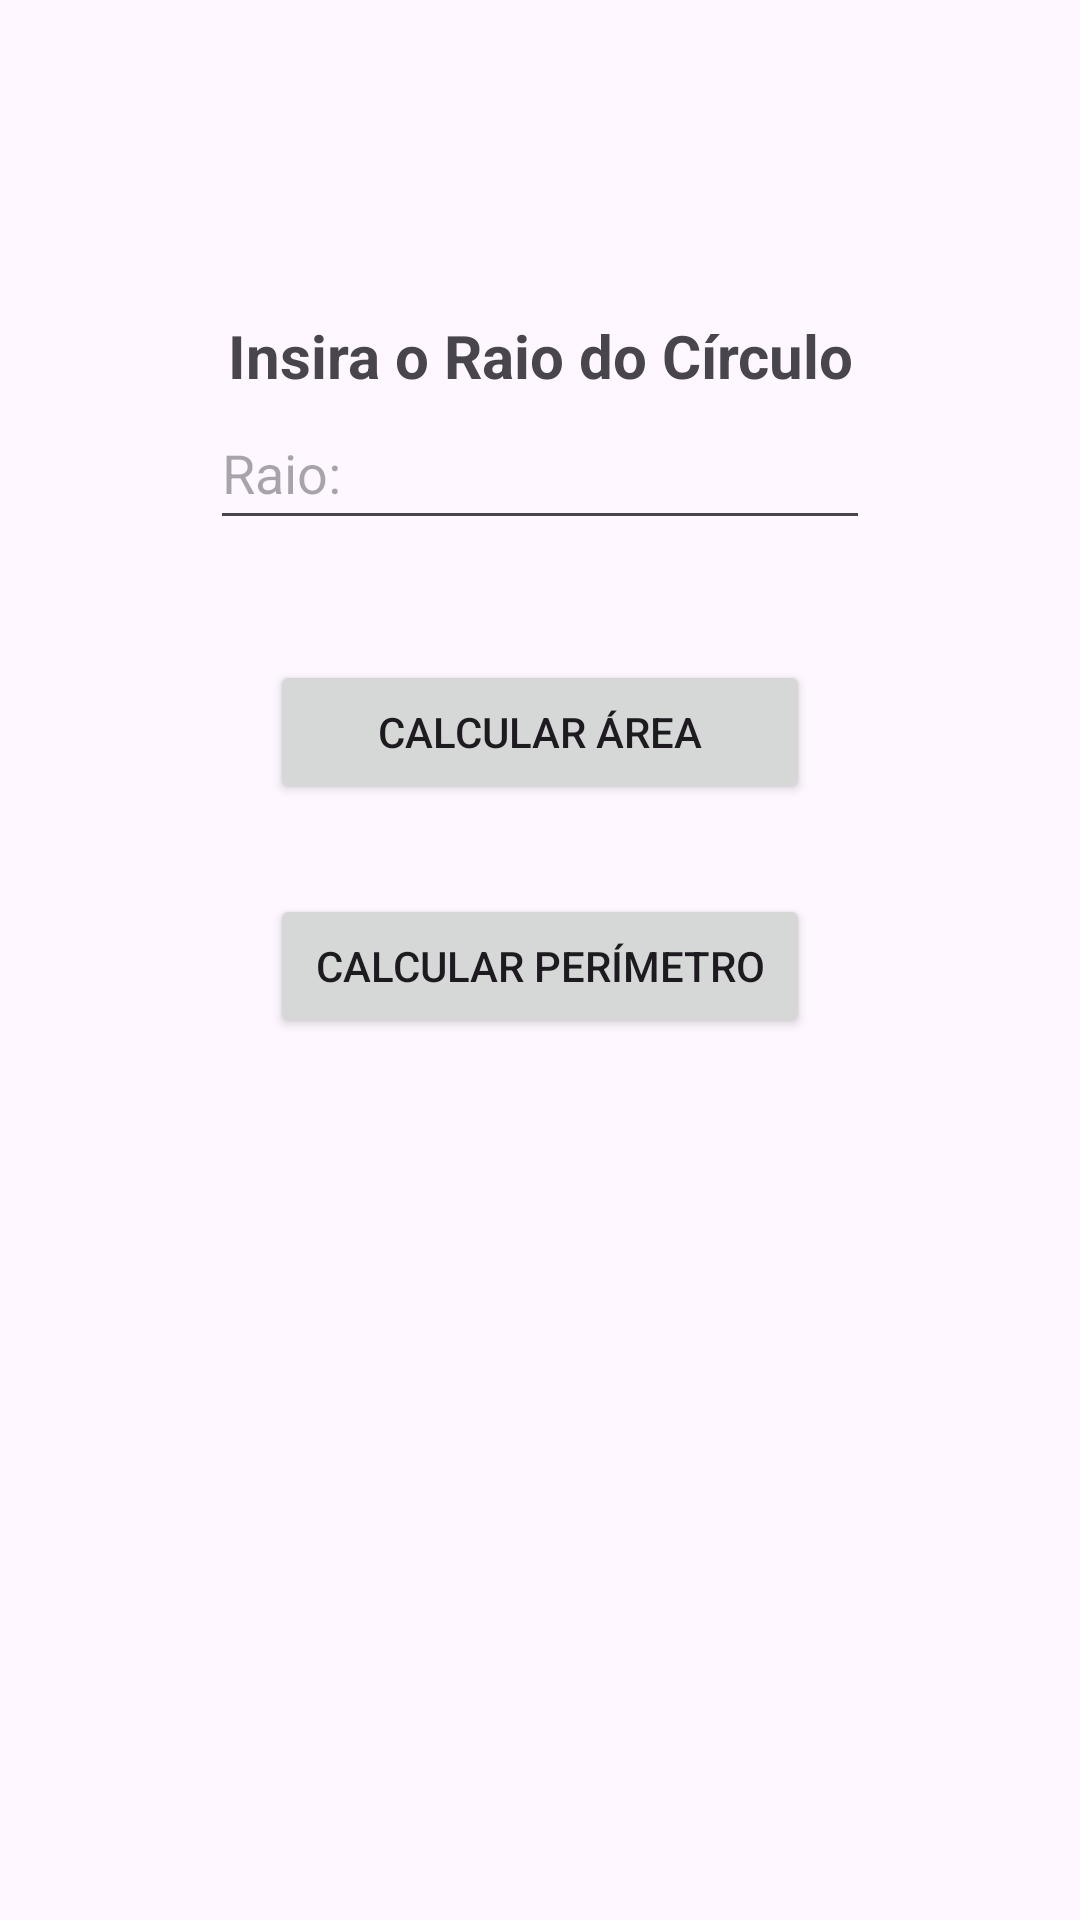

This screen was rendered from an Android layout file. Write that file and the resources it references.
<!-- AndroidManifest.xml: application theme Theme.Aula10_Mobile -->
<!-- res/layout/fragment_circulo.xml -->
<?xml version="1.0" encoding="utf-8"?>
<androidx.constraintlayout.widget.ConstraintLayout xmlns:android="http://schemas.android.com/apk/res/android"
    xmlns:app="http://schemas.android.com/apk/res-auto"
    xmlns:tools="http://schemas.android.com/tools"
    android:id="@+id/CirculoLayout"
    android:layout_width="match_parent"
    android:layout_height="match_parent"
    tools:context=".CirculoFragment" >

    <Button
        android:id="@+id/btnCalcularPerimetroCirculo"
        android:layout_width="180dp"
        android:layout_height="wrap_content"
        android:layout_marginTop="30dp"
        android:text="@string/btnCalcularPerimetro"
        app:layout_constraintEnd_toEndOf="parent"
        app:layout_constraintStart_toStartOf="parent"
        app:layout_constraintTop_toBottomOf="@+id/btnCalcularAreaCirculo" />

    <Button
        android:id="@+id/btnCalcularAreaCirculo"
        android:layout_width="180dp"
        android:layout_height="wrap_content"
        android:layout_marginTop="40dp"
        android:text="@string/btnCalcularArea"
        app:layout_constraintEnd_toEndOf="parent"
        app:layout_constraintStart_toStartOf="parent"
        app:layout_constraintTop_toBottomOf="@+id/etRaioCirculo" />

    <TextView
        android:id="@+id/tvRaioCirculo"
        android:layout_width="220dp"
        android:layout_height="wrap_content"
        android:layout_marginTop="105dp"
        android:text="@string/tvRaioCirculo"
        android:textAlignment="center"
        android:textSize="20sp"
        android:textStyle="bold"
        app:layout_constraintEnd_toEndOf="parent"
        app:layout_constraintStart_toStartOf="parent"
        app:layout_constraintTop_toTopOf="parent" />

    <EditText
        android:id="@+id/etRaioCirculo"
        android:layout_width="220dp"
        android:layout_height="48dp"
        android:ems="10"
        android:hint="@string/etRaio"
        android:inputType="numberDecimal"
        app:layout_constraintEnd_toEndOf="parent"
        app:layout_constraintStart_toStartOf="parent"
        app:layout_constraintTop_toBottomOf="@+id/tvRaioCirculo" />

    <TextView
        android:id="@+id/tvResultadoCirculo"
        android:layout_width="220dp"
        android:layout_height="230dp"
        android:layout_marginTop="40dp"
        app:layout_constraintEnd_toEndOf="parent"
        app:layout_constraintStart_toStartOf="parent"
        app:layout_constraintTop_toBottomOf="@+id/btnCalcularPerimetroCirculo" />
</androidx.constraintlayout.widget.ConstraintLayout>
<!-- resources referenced by this layout -->
<resources>
  <string name="btnCalcularArea">Calcular área</string>
  <string name="btnCalcularPerimetro">Calcular Perímetro</string>
  <string name="etRaio">Raio:</string>
  <string name="tvRaioCirculo">Insira o Raio do Círculo</string>
  <style name="Theme.Aula10_Mobile" parent="Base.Theme.Aula10_Mobile" />
  <style name="Base.Theme.Aula10_Mobile" parent="Theme.Material3.DayNight">
          
          
      </style>
</resources>
